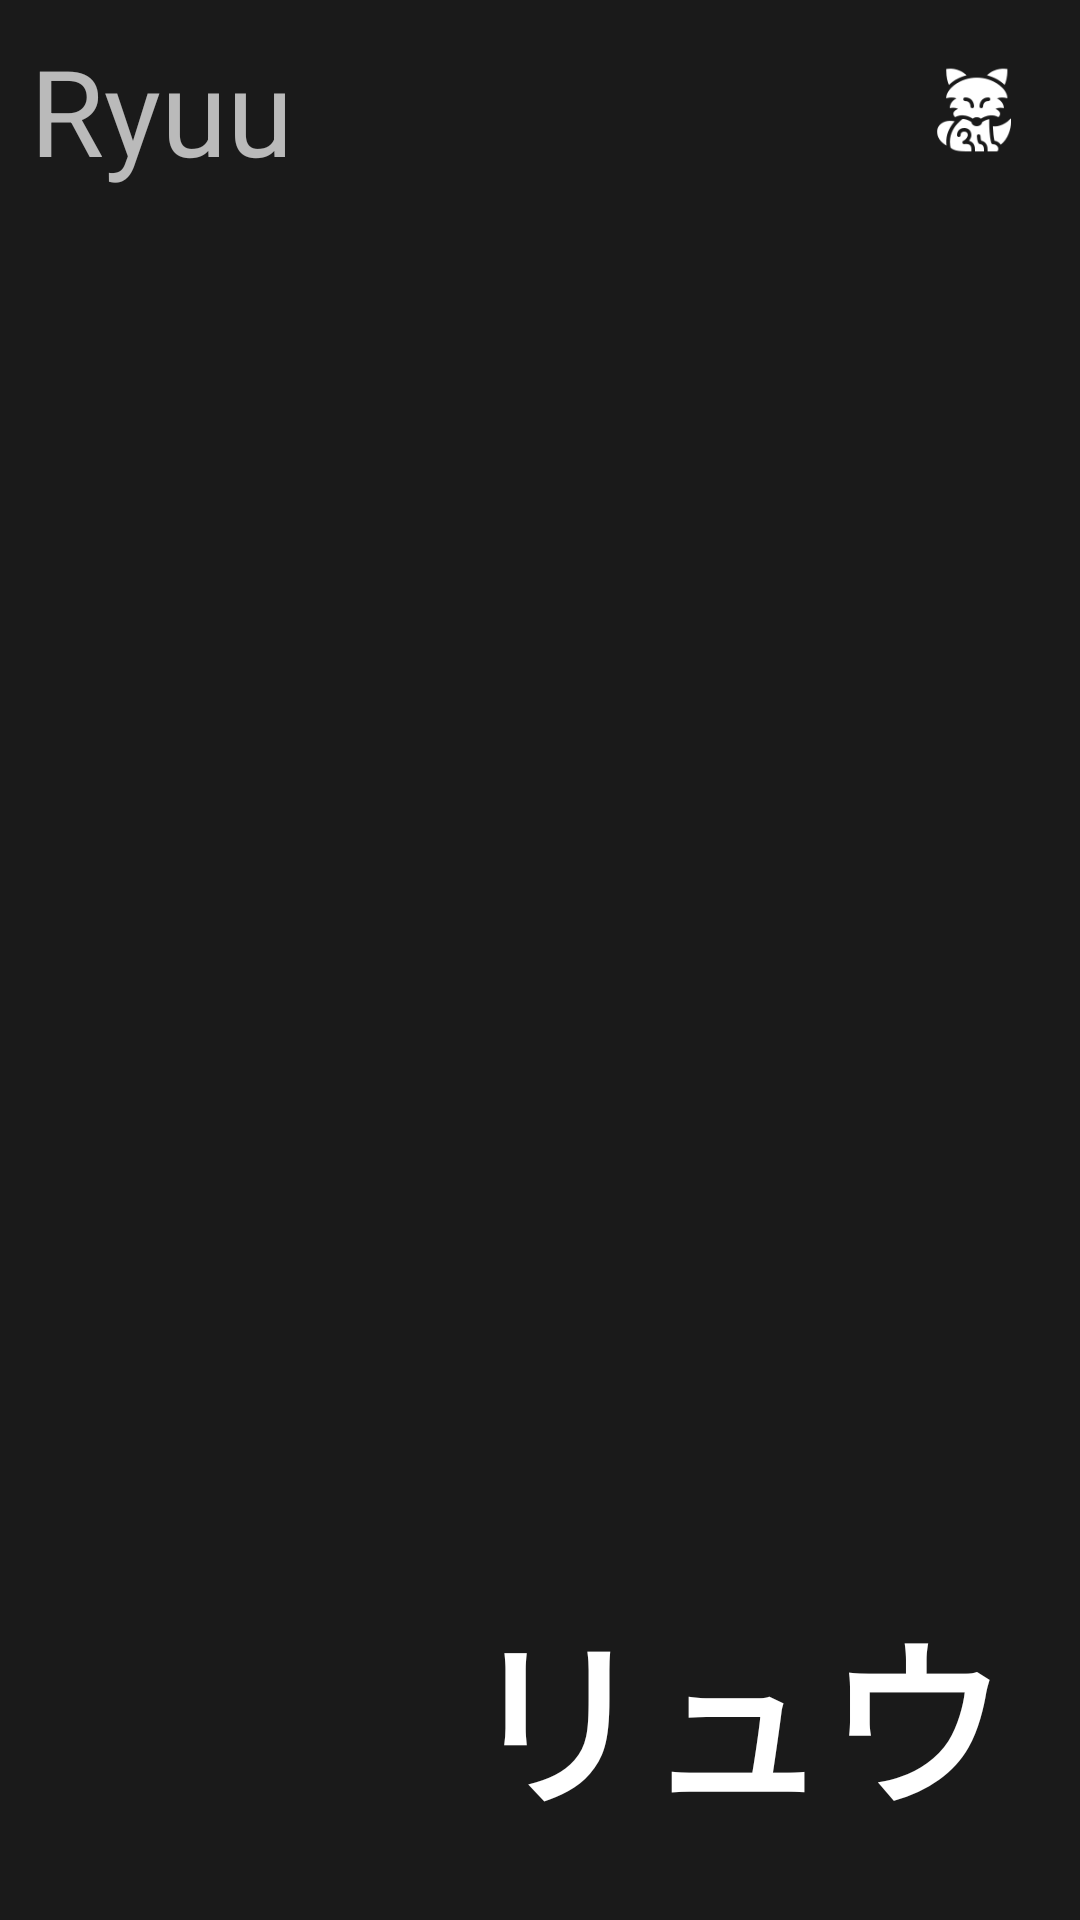

Write the Android layout XML for this screen, with the resource values it uses.
<!-- AndroidManifest.xml: application theme Theme.Ryuu -->
<!-- res/layout/fragment_main.xml -->
<?xml version="1.0" encoding="utf-8"?>
<androidx.constraintlayout.widget.ConstraintLayout xmlns:android="http://schemas.android.com/apk/res/android"
    xmlns:tools="http://schemas.android.com/tools"
    android:layout_width="match_parent"
    android:layout_height="match_parent"
    xmlns:app="http://schemas.android.com/apk/res-auto"
    tools:context=".MainFragment">

    <TextView
        android:id="@+id/textView2"
        android:layout_width="wrap_content"
        android:layout_height="wrap_content"
        android:padding="10dp"
        android:text="Ryuu"
        android:textSize="40sp"
        app:layout_constraintEnd_toStartOf="@+id/btn_search"
        app:layout_constraintHorizontal_bias="0.0"
        app:layout_constraintStart_toStartOf="parent"
        app:layout_constraintTop_toTopOf="parent" />

    <TextView
        android:layout_width="wrap_content"
        android:layout_height="wrap_content"
        android:text="@string/ryuu_jp"
        android:textStyle="bold"
        android:padding="25dp"
        android:textColor="@color/white"
        android:textSize="60sp"
        app:layout_constraintBottom_toBottomOf="parent"
        app:layout_constraintEnd_toEndOf="parent" />

    <ImageButton
        android:id="@+id/btn_profile"
        android:layout_width="50dp"
        android:layout_height="50dp"
        android:layout_margin="10dp"
        android:background="#001A1A1A"
        android:contentDescription="Profile"
        android:padding="10dp"
        android:scaleType="fitCenter"
        android:src="@drawable/ic_profile"
        app:layout_constraintBottom_toBottomOf="@+id/textView2"
        app:layout_constraintEnd_toEndOf="parent"
        app:layout_constraintTop_toTopOf="parent" />

    <ImageButton
        android:id="@+id/btn_search"
        android:layout_width="50dp"
        android:layout_height="50dp"
        android:layout_margin="10dp"
        android:background="@color/transparent"
        android:contentDescription="Search"
        android:padding="10dp"
        android:scaleType="fitCenter"
        android:src="@drawable/ic_search"
        app:layout_constraintBottom_toBottomOf="@+id/textView2"
        app:layout_constraintEnd_toStartOf="@+id/btn_profile"
        app:layout_constraintHorizontal_bias="1.0"
        app:layout_constraintStart_toStartOf="parent"
        app:layout_constraintTop_toTopOf="parent" />

    <androidx.recyclerview.widget.RecyclerView
        android:id="@+id/rv_randomAnime"
        android:layout_width="match_parent"
        android:layout_height="0dp"
        android:background="@color/transparent"
        app:layoutManager="androidx.recyclerview.widget.GridLayoutManager"
        app:layout_constraintBottom_toBottomOf="parent"
        app:layout_constraintEnd_toEndOf="parent"
        app:layout_constraintHorizontal_bias="0.0"
        app:layout_constraintStart_toStartOf="parent"
        app:layout_constraintTop_toBottomOf="@+id/textView2"
        app:spanCount="3"
        tools:itemCount="50"
        tools:listitem="@layout/item_anime" />

</androidx.constraintlayout.widget.ConstraintLayout>
<!-- res/layout/item_anime.xml (included above) -->
<?xml version="1.0" encoding="utf-8"?>
<androidx.cardview.widget.CardView
    xmlns:tools="http://schemas.android.com/tools"
    xmlns:android="http://schemas.android.com/apk/res/android"
    android:layout_width="wrap_content"
    android:layout_height="wrap_content"
    xmlns:app="http://schemas.android.com/apk/res-auto"
    android:layout_margin="8dp"
    app:cardCornerRadius="10dp">

<androidx.constraintlayout.widget.ConstraintLayout
    android:layout_width="wrap_content"
    android:layout_height="wrap_content">

    <ImageView
        android:id="@+id/iv_coverImage"
        android:layout_width="140dp"
        android:layout_height="200dp"
        android:contentDescription="Anime Cover"
        android:scaleType="fitXY"
        app:layout_constraintBottom_toBottomOf="parent"
        app:layout_constraintEnd_toEndOf="parent"
        app:layout_constraintStart_toStartOf="parent"
        app:layout_constraintTop_toTopOf="parent"
        tools:src="@tools:sample/avatars[6]" />

    <TextView
        android:id="@+id/tv_Title"
        android:layout_width="wrap_content"
        android:layout_height="wrap_content"
        android:background="@color/transparent"
        android:padding="10dp"
        android:text="Anime Title"
        android:textStyle="bold"
        app:layout_constraintBottom_toBottomOf="@+id/iv_coverImage"
        app:layout_constraintEnd_toEndOf="@+id/iv_coverImage"
        app:layout_constraintHorizontal_bias="1.0"
        app:layout_constraintStart_toStartOf="parent"
        app:layout_constraintTop_toTopOf="@+id/iv_coverImage"
        app:layout_constraintVertical_bias="0.0" />

</androidx.constraintlayout.widget.ConstraintLayout>
</androidx.cardview.widget.CardView>
<!-- resources referenced by this layout -->
<resources>
  <color name="transparent">#00000000</color>
  <color name="white">#FFFFFFFF</color>
  <!-- drawable ic_profile: png bitmap (drawable, 3866 bytes) -->
  <string name="ryuu_jp">リュウ</string>
  <style name="Theme.Ryuu" parent="Theme.MaterialComponents.NoActionBar">
  
          <item name="android:statusBarColor" tools:targetApi="l">@color/mainBackground</item>
          
          <item name="android:background">#1A1A1A</item>
          <item name="android:windowAnimationStyle">@style/animation</item>
      </style>
  <color name="mainBackground">#1A1A1A</color>
  <style name="animation">
          <item name="android:windowEnterAnimation">@android:anim/fade_in</item>
          <item name="android:windowExitAnimation">@android:anim/fade_out</item>
      </style>
</resources>
